Run: headless pygame with SDL's dummy video driver; simulated clock (each Clock.tick advances the game by its frame time, no real sleeping); random seed 0; keys injected as events and as key.get_pressed() state; no mouse input.
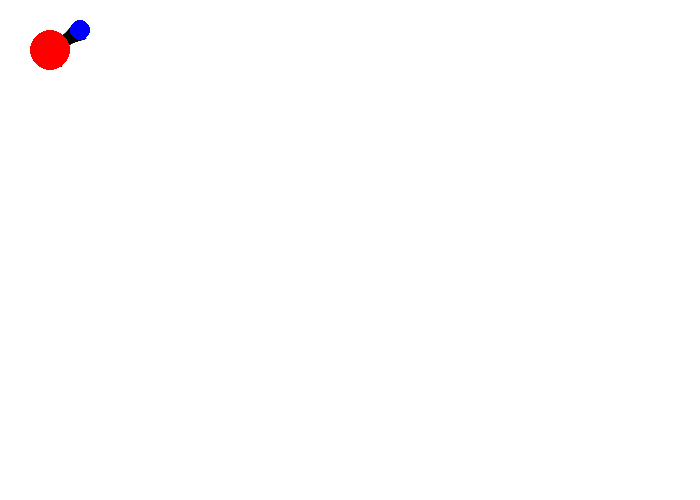
Frame 1 of 4 · flips 1–60 · no input
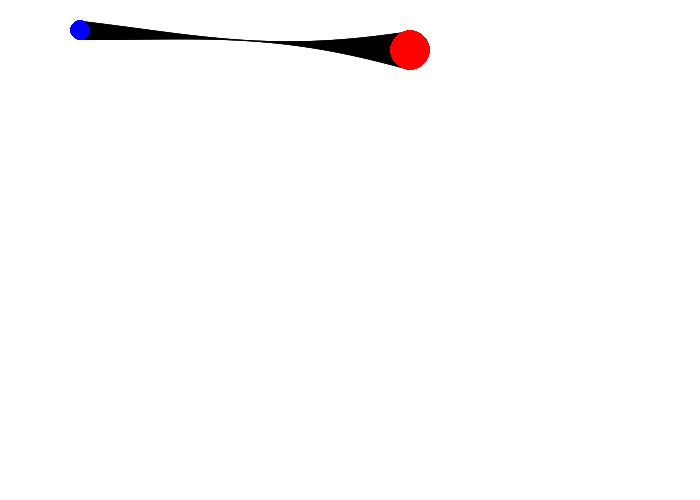
Frame 2 of 4 · flips 61–180 · tapped SPACE, RETURN · held RIGHT (→), D
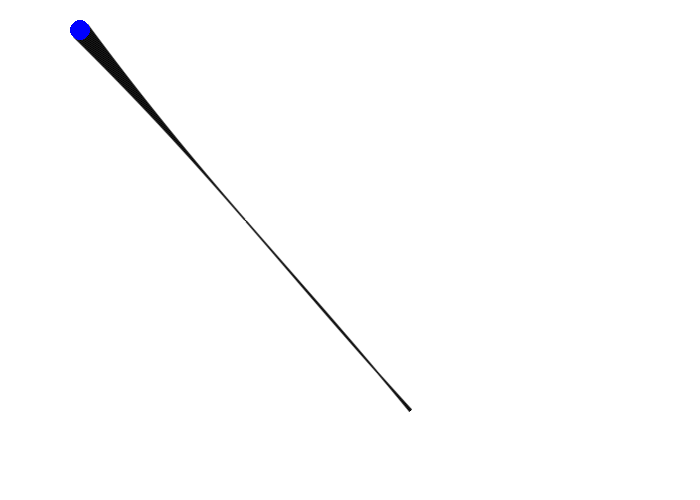
Frame 3 of 4 · flips 181–300 · held DOWN (↓), S
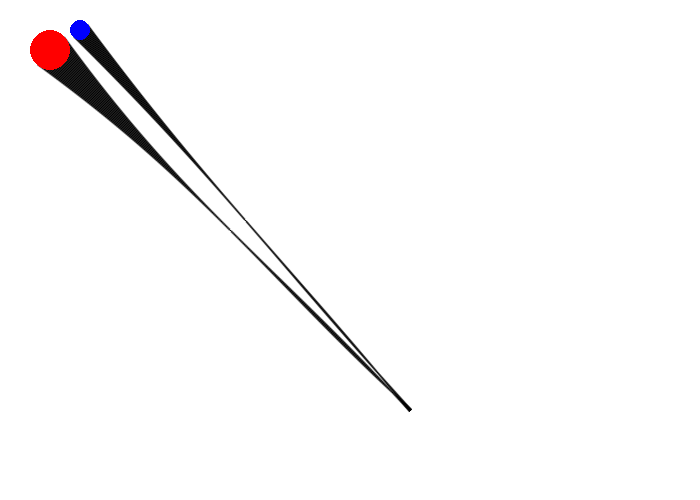
Frame 4 of 4 · flips 301–420 · held LEFT (←), A, UP (↑), W

The pygame program that drew these frames:

# imports 
import pygame as py
import math as m 

# doing math:

# have 2 circles A and B 
class Circle:
    def __init__(self,x:float,y:float,r:float):
        self.x = x
        self.y = y
        self.r = r
    
    def get_cords(self):
        return [self.x, self.y]
    
    def get_x(self):
        return self.x
    
    def get_y(self):
        return self.y

    def get_r(self):
        return self.r 
    
    def scale(self, s:float):
        # self.x = self.x*s
        # self.y = self.y*s
        self.r = self.r*s
    
    def move(self, x,y):
        self.x +=x
        self.y +=y


#circles.append( Circle(100,70,30))

# make arrays of borders for them to draw
def make_boarder(circle:Circle, divisions: int = 100):
    # get 100 points from around the circle
    points = [] # holds the points to draw 
    center = circle.get_cords()
    r = circle.get_r()
    cx = center[0]
    cy = center[1]
    for x in range(divisions):
        angle = (x/divisions)*m.pi*2
        # each point will be some trig off of the center 
        point = [cx+r*m.cos(angle),cy+r*m.sin(angle)]
        points.append(point)
    return points

def calc_connection_slopes(circles,connections,minma_coef = 1):
    grad_connections =[] # array of array of [index of circle , index of circle 2, gradient c1->c2, minima]
    for connection in connections:
        # calculate gradient 
        c1 = circles[connection[0]]
        c2 = circles[connection[1]]
        #           dy              /       dx
        dy =c2.get_y()-c1.get_y()
        dx = c2.get_x()-c1.get_y()
        if dx == 0:
            grad = None
        else:
            grad = dy/dx

        # calculate minma, the minimum distance from the line 
        if c1.get_r() > c2.get_r():
            lowest_r = c2.get_r()
        else:
            lowest_r = c1.get_r()
        # calc distance 
        distance = m.sqrt(dy*dy+dx*dx)
        # calc minma 
        if distance !=0:
            minma = lowest_r / 1.2
        else:
            minma = lowest_r 

        grad_connections.append([connection[0],connection[1],grad,minma])
    return grad_connections

# finds the point that the perpendicular that passes through the point 
# would pass through the connection 
def find_con_minma(point, c1, c2):
    # we need to find the intersect of the two lines 
    # so y1 = a1*x1 +b1 , y2 = a2*x2 +b2
    # where equation 1 is for the connection 
    # and equation 2 is for the perpendicular going through the point 
    # a2*x +b2 = a1*x +b1
    # so x = (b1-b2)/(a2-a1)
    grad = points_to_grad(c1.get_cords(),c2.get_cords()) # a1
    if grad == None: # vertical line 
        con_x = c1.get_x()
    elif grad == 0: # horizontal line 
        con_x = point[0]
    else: # non weird line 
        offset = c1.get_y() - c1.get_x()*grad # b1
        inv_grad = -1/ grad # a2 
        inv_offset = point[1] - point[0]*inv_grad # b2
        con_x = (offset- inv_offset)/(inv_grad - grad) # x 

    # if this is true then the intersect lies past the bounds of the connection 
    # we will return the closest point 
    if (con_x>c1.get_x() and con_x>c2.get_x()):
        if (c1.get_x()>c2.get_x()):
            return c1.get_cords()
        else: 
            return c2.get_cords()
    elif (con_x<c1.get_x() and con_x<c2.get_x()):
        if (c1.get_x()<c2.get_x()):
            return c1.get_cords()
        else: 
            return c2.get_cords()
    
    # now we know that the closest point lies between the two centers
    if grad == None: # vertical 
        return [con_x,point[1]]
    elif grad == 0: #horizontal
        return [con_x,c1.get_y()]
    else: 
        return [ con_x, con_x*inv_grad+inv_offset]
    
def get_inverse(grad):
    if grad == None:
        return 0
    elif grad == 0:
        return None
    else:
        return -1/grad
    
def points_to_grad(a, b):
    dy = b[1]-a[1]
    dx = b[0] -a[0]
    if dx == 0:
        return None
    else:
        return dy/dx

def get_distance(a,b):
    dy = b[1]-a[1]
    dx = b[0] -a[0]
    return m.sqrt(dy*dy+dx*dx)

def get_sign(num):
    if num == 0:
        return 1
    if num > 0:
        return 1
    return -1

def are_close(a,b, epsilon=0.001):
    # make a upper and lower a
    a_upper = [ a[0]+epsilon, a[1]+epsilon]
    a_lower = [a[0]-epsilon, a[1]-epsilon]
    if (b[0]>a_lower[0] and b[0]<a_upper[0]) and (b[1]>a_lower[1] and b[1]<a_upper[1]):
        return True
    return False

def find_closest(circles, connections, current, step):
    # [position[x,y], minimum distance, current distance, is circle]
    table = []
    for circle in circles:
        distance = get_distance(current,circle.get_cords())
        table.append([circle.get_cords(),circle.get_r(),distance, True])
    # find which we should reference from  
    for connection in connections:
        minma = find_con_minma(current,circles[connection[0]],circles[connection[1]])
        distance = get_distance(current,minma) 
        table.append([minma,connection[3],distance,False])
    
    closest = 0
    inside = False
    lowest = table[0][2]
    for y in range(len(table)):
        # if we are in just about the radius of a circle we should use that
        if (table[y][2] <= table[y][1] and table[y][3]): # we will probably want an OR here to make it get off the circle 
            lowest = table[y][2]
            closest = y
            inside = True
        elif table[y][2] < lowest and not inside: # 
            lowest = table[y][2]
            closest = y
    return table, closest

def connected_boarder(circles,connections,divisions:int =1000):
    boarder = []
    perimeter = 0
    for circle in circles:
        perimeter += circle.get_r()*m.pi 
    for connection in connections:
        perimeter += get_distance(circles[connection[0]].get_cords(), circles[connection[1]].get_cords()) * 2 

    step = perimeter/(divisions*0.6) ### special value may need yo be adjusted 
    prev_dir = [1,1]

    # get our circles
    c1 = circles[connections[0][0]]
    # start at some point 
    # start = [c1.get_x()-c1.get_r()/m.sqrt(2),c1.get_y()-c1.get_r()/m.sqrt(2)]
    start = [c1.get_x()-c1.get_r(),c1.get_y()]
    current = start
    # make a table of possible comparisons 
    finished = False
    x = 0
    while not finished:
        # tabel entry: [position[x,y], minimum distance, current distance, is circle]
        table, closest = find_closest(circles,connections,current,step)  

        # now with the closest we find the gradient and put it at the correct distance from it 
        # OR 
        # we find the tangent and move in that direction? 
        gradi = points_to_grad(current, table[closest][0])
        new_direction = get_inverse(gradi)
        if new_direction == None:
            angle = m.pi / 2
        else:
            angle = m.atan(new_direction)
        # we now find the two possible directions and move towards the one with the highest dot product with the previous 

        right_vect = [step*m.cos(angle),step*m.sin(angle)]
        left_vect = [-step*m.cos(angle),-step*m.sin(angle)]
        
        right_dot_prod = prev_dir[0]*right_vect[0]+prev_dir[1]*right_vect[1]
        left_dot_prod = prev_dir[0]*left_vect[0]+prev_dir[1]*left_vect[1]
        
        if right_dot_prod>left_dot_prod:
            mynext = [ current[0]+right_vect[0],current[1]+right_vect[1]]
            prev_dir = [right_vect[0],right_vect[1]]
        else: 
            mynext = [ current[0]+left_vect[0],current[1]+left_vect[1]]
            prev_dir = [left_vect[0],left_vect[1]]
                
        # find the differenece from the nearest and move it in that direction 
        distance = get_distance(mynext, table[closest][0])
        # ratio of how far it shoud be 
        if distance == 0:
            ratio_d = 1
        else:
            ratio_d = table[closest][1]/distance    
        # get the vector for the difference between 
        diff_closest = [mynext[0]-table[closest][0][0], mynext[1]-table[closest][0][1]]
        # the location of where it should be
        location = [table[closest][0][0]+diff_closest[0]*ratio_d,table[closest][0][1]+diff_closest[1]*ratio_d]
        # 
        midway = [location[0]*0.2+mynext[0]*0.8,location[1]*0.2+mynext[1]*0.8]
        
        #should_be = [change[0]*ratio_d,change[1]*ratio_d]
        
        boarder.append([current[0],current[1]])
        current = [midway[0],midway[1]]

        # upper limit:
        x+=1 
        if x == divisions*2:
            break
        if x>100 and are_close(current,boarder[0],step*2):
            break
    # for the connection we need to find the point at which we would be through the parrallel 
    #print(boarder)
    print("end")
    return boarder

def get_dif(a,b):
    return [ b[0]-a[0], b[1]-a[1]]

def da_to_new(start,distance, angle):
    return [ start[0]+distance*m.cos(angle),start[1]+distance*m.sin(angle)]

def pyth_len(ab:list):
    return m.sqrt(ab[0]**2+ab[1]**2)
#
def create_connection(circles, connection, divisions=1000):
    bars = []
    # get the difference between the two points 
    a = circles[connection[0]].get_cords()
    b = circles[connection[1]].get_cords()

    

    ab_diff = get_dif(a,b) # a->b length
    ab_step = [ab_diff[0]/divisions, ab_diff[1]/divisions]
    ab_grad = points_to_grad(a,b)
    inv_grad = get_inverse(ab_grad)
    if inv_grad == None:
        angle = m.pi/2
    else:
        angle = m.atan(inv_grad)
    mod = 1
    a_r = circles[connection[0]].get_r() - mod
    b_r = circles[connection[1]].get_r() - mod

    r_diff = (b_r - a_r)
    scale = abs(pyth_len(ab_diff)/(b_r+a_r))*0.5
    if scale>1:
        scale =1
    print(scale,"scale")
    # med_rad = (a_r-b_r)/2 # not a med 
    # now we need to step along with divisions 
    for x in range(divisions):
        position = [a[0]+x*ab_step[0],a[1]+x*ab_step[1]]
        # we should find the distance for that it should be from the position
        # for now lets just say straight line between the two radius 
        
        # distance = med_rad*m.sin(2*m.pi*x/divisions +m.pi/2) + med_rad
        distance = a_r + r_diff*(x/divisions)
        distance = distance - distance*m.sin(m.pi*x/divisions)*scale

        top = da_to_new(position,distance, angle)
        bottom = da_to_new(position,-distance, angle)
        bars.append([top,bottom])

    return bars


# boarders = []
# boarders.append(make_boarder(circles[0]))
# boarders.append(make_boarder(circles[1]))

# do some pygame 
  
WHITE = (255, 255, 255)
BLACK = (0, 0, 0)
RED = (255, 0, 0)
GREEN = (0,255, 0)
BLUE = (0,0,255)
  
# initialize pygame
py.init()
screen_size = (700, 500)
  
# create a window
screen = py.display.set_mode(screen_size)
screen_rect = screen.get_rect()
py.display.set_caption("pygame Test")
  
# clock is used to set a max fps
clock = py.time.Clock()
  
# create a demo surface, and draw a red line diagonally across it
#surface_size = (25, 45)
#test_surface = py.Surface([25,45])
#test_surface_rect = test_surface.get_rect(center=screen_rect.center)
#test_surface.fill(WHITE)
point_a = [50, 50] # debug guy 

circles = []
circles.append( Circle(50,50,20))
circles.append( Circle(80,30,10))

con_slopes = calc_connection_slopes(circles, [[0,1]])
circlei = 0

running = True
while running:
    for event in py.event.get():
        if event.type == py.QUIT:
            running = False
        if event.type == py.KEYDOWN: # CHANGING CIRCLE 
            if event.key == py.K_q:
                circlei +=1
                if circlei == len(circles):
                    circlei = 0
            if event.key == py.K_a: # add another circle
                s_circle = circles[circlei] 
                circles.append(Circle(s_circle.get_x(),s_circle.get_y(),s_circle.get_r()))
                con_slopes.append([circlei,len(circles)-1])
                circlei = len(circles)-1

    keys = py.key.get_pressed()
                    # scaling 
    if keys[py.K_w]:
        circles[circlei].scale(1.1)
    if keys[py.K_s]:
        circles[circlei].scale(1/1.1)
                    # movement
    if keys[py.K_UP]:
        circles[circlei].move(0,-3)
    if keys[py.K_DOWN]:
        circles[circlei].move(0,3)
    if keys[py.K_LEFT]:
        circles[circlei].move(-3,0)
    if keys[py.K_RIGHT]:
        circles[circlei].move(3,0)
                    
        

    print(circlei)

    #print("conslopes:"+ str(con_slopes))


        # make the connections 
    connections = []
    for con in con_slopes:
        connections.append(create_connection(circles,con))

    #clear the screen
    screen.fill(WHITE)

    # draw out screen here
    for connection in connections:
        # prev = None 
        for pair in connection:  
        # draw the bars
            py.draw.aaline(screen,BLACK,pair[0],pair[1]) 

    for x in range(len(circles)):
        if x == circlei:
            py.draw.circle(screen,RED,circles[x].get_cords(),circles[x].get_r())
        else:    
            py.draw.circle(screen,BLUE,circles[x].get_cords(),circles[x].get_r())
    
    # flip() updates the screen to make our changes visible
    py.display.flip()
      
    # how many updates per second
    clock.tick(60)
  
py.quit()
